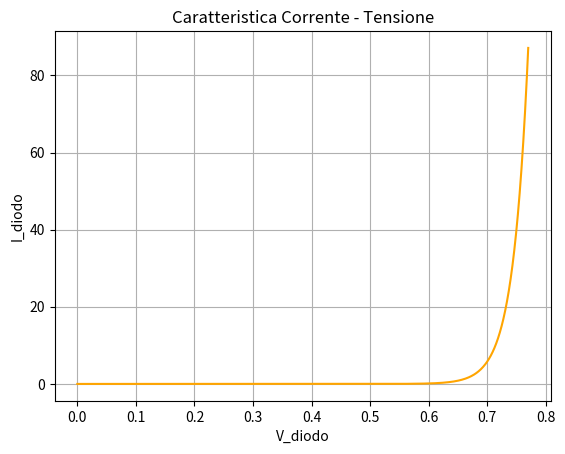

The matplotlib source for this figure:
import numpy as np
import matplotlib.pyplot as plt


q = 1.602E-19
T = 300
k_boltzman = 1.38E-23

V_termica = k_boltzman*T/q
print("V_T=", V_termica)

I_sat = 1E-14

V_start = 0
V_stop = 0.77
punti_di_calcolo = 1000

V_diodo = np.linspace(V_start, V_stop, punti_di_calcolo)

I_diodo = I_sat * np.exp(V_diodo/V_termica)

print("\n\nCaratteristica corrente - tensione")
print("Corrente[mA]", "Tensione[V]")

count = 0
for i in V_diodo:
  print(np.round(i, 3), "\t", 1000 * np.round(I_sat * np.exp(i / V_termica), 3))

plt.plot(V_diodo, I_diodo*1000, "Orange")
plt.title("Caratteristica Corrente - Tensione")
plt.xlabel('V_diodo')
plt.ylabel('I_diodo')
plt.grid()
plt.show()
